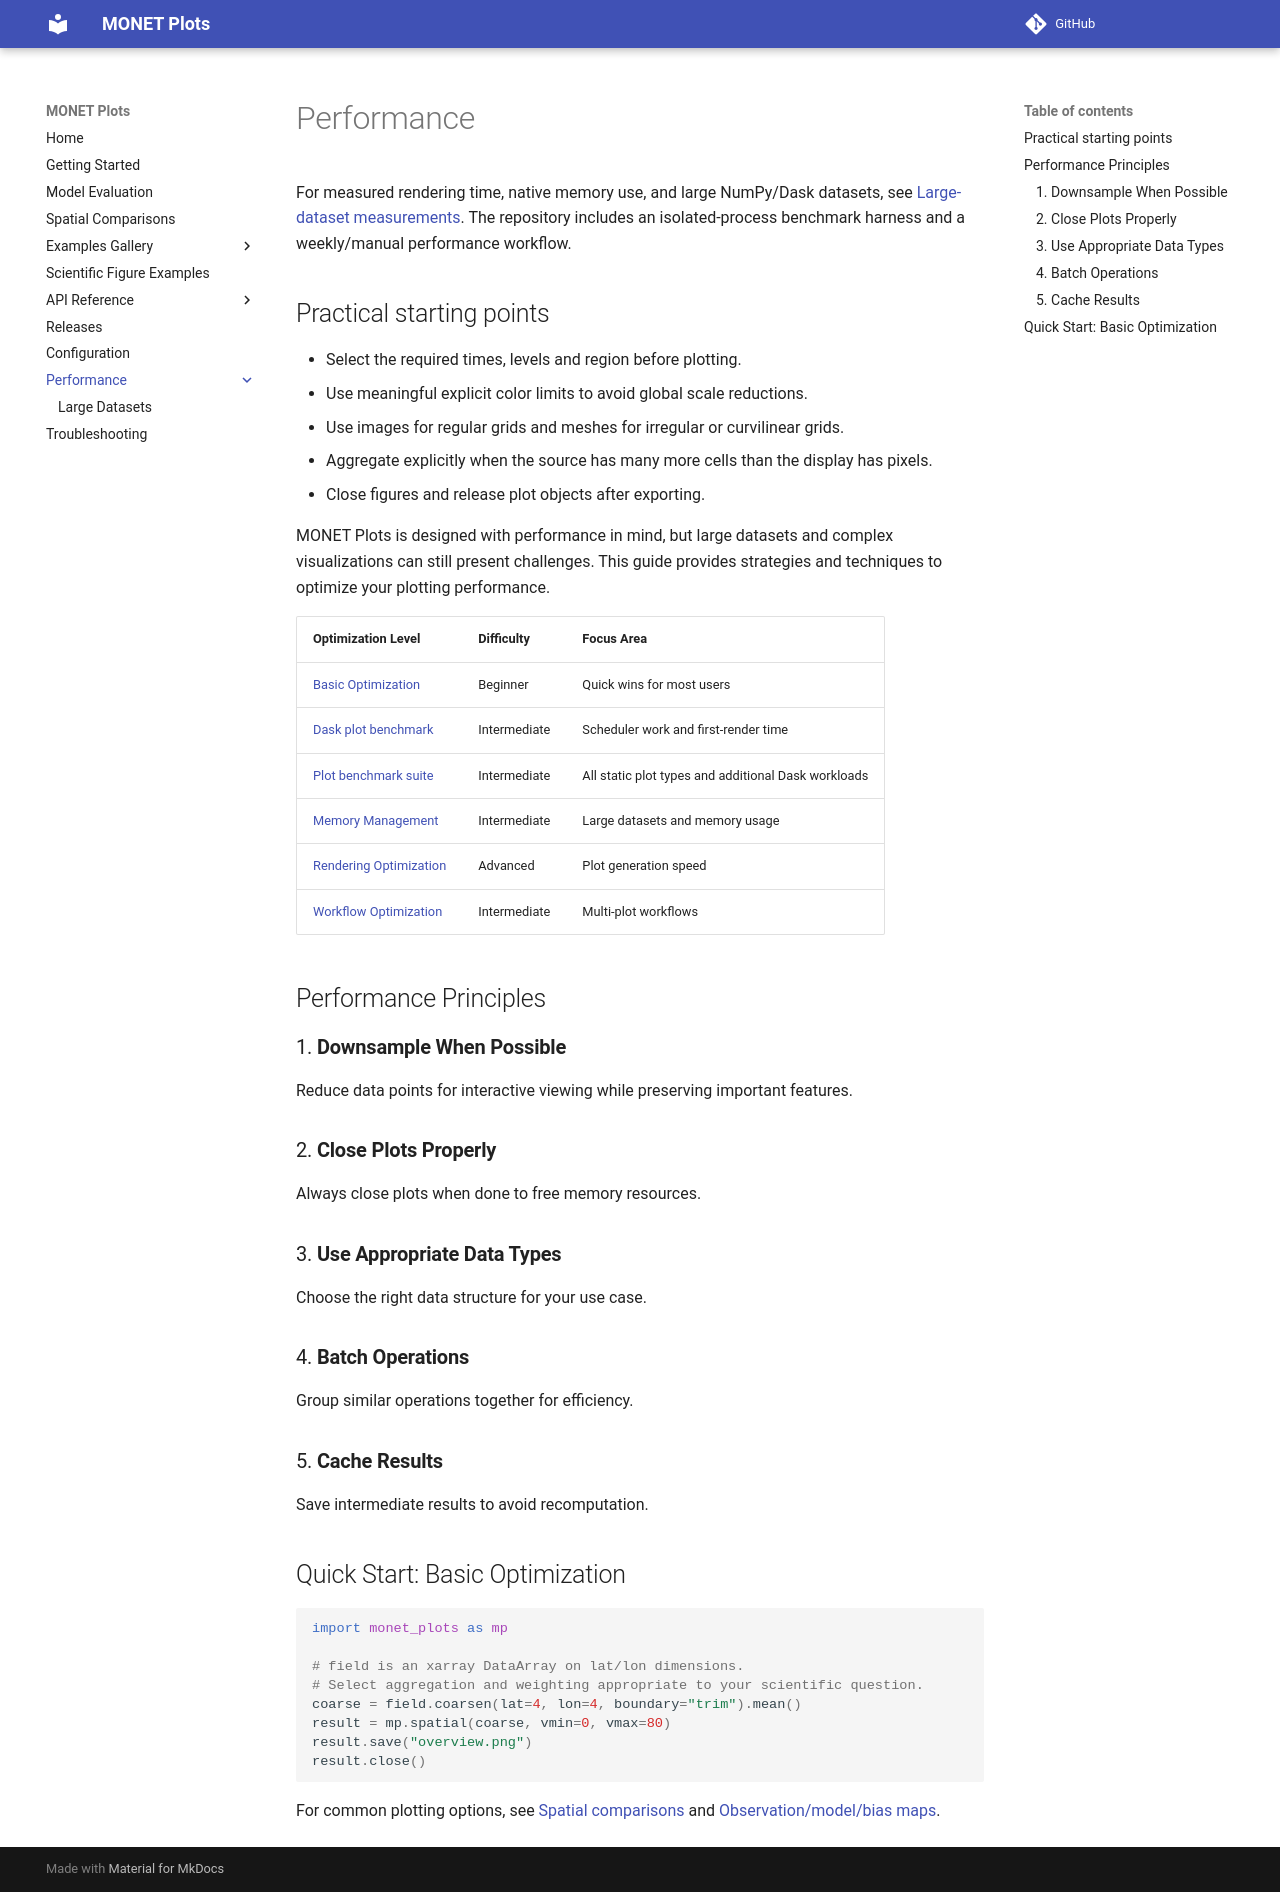

repository: noaa-oar-arl/monet-plots · page: performance/index.html · generator: mkdocs

# Performance

For measured rendering time, native memory use, and large NumPy/Dask datasets,
see [Large-dataset measurements](large-datasets.md). The repository includes an
isolated-process benchmark harness and a weekly/manual performance workflow.

## Practical starting points

- Select the required times, levels and region before plotting.
- Use meaningful explicit color limits to avoid global scale reductions.
- Use images for regular grids and meshes for irregular or curvilinear grids.
- Aggregate explicitly when the source has many more cells than the display has pixels.
- Close figures and release plot objects after exporting.

MONET Plots is designed with performance in mind, but large datasets and complex visualizations can still present challenges. This guide provides strategies and techniques to optimize your plotting performance.

| Optimization Level | Difficulty | Focus Area |
|-------------------|------------|------------|
| [Basic Optimization](./basic-optimization.md) | Beginner | Quick wins for most users |
| [Dask plot benchmark](./dask-plot-benchmark.md) | Intermediate | Scheduler work and first-render time |
| [Plot benchmark suite](./plot-benchmark-suite.md) | Intermediate | All static plot types and additional Dask workloads |
| [Memory Management](./memory-management) | Intermediate | Large datasets and memory usage |
| [Rendering Optimization](./rendering-optimization) | Advanced | Plot generation speed |
| [Workflow Optimization](./workflow-optimization) | Intermediate | Multi-plot workflows |

## Performance Principles

### 1. **Downsample When Possible**
Reduce data points for interactive viewing while preserving important features.

### 2. **Close Plots Properly**
Always close plots when done to free memory resources.

### 3. **Use Appropriate Data Types**
Choose the right data structure for your use case.

### 4. **Batch Operations**
Group similar operations together for efficiency.

### 5. **Cache Results**
Save intermediate results to avoid recomputation.

## Quick Start: Basic Optimization

```python
import monet_plots as mp

# field is an xarray DataArray on lat/lon dimensions.
# Select aggregation and weighting appropriate to your scientific question.
coarse = field.coarsen(lat=4, lon=4, boundary="trim").mean()
result = mp.spatial(coarse, vmin=0, vmax=80)
result.save("overview.png")
result.close()
```

For common plotting options, see [Spatial comparisons](../spatial-comparisons.md)
and [Observation/model/bias maps](../model-evaluation.md).
